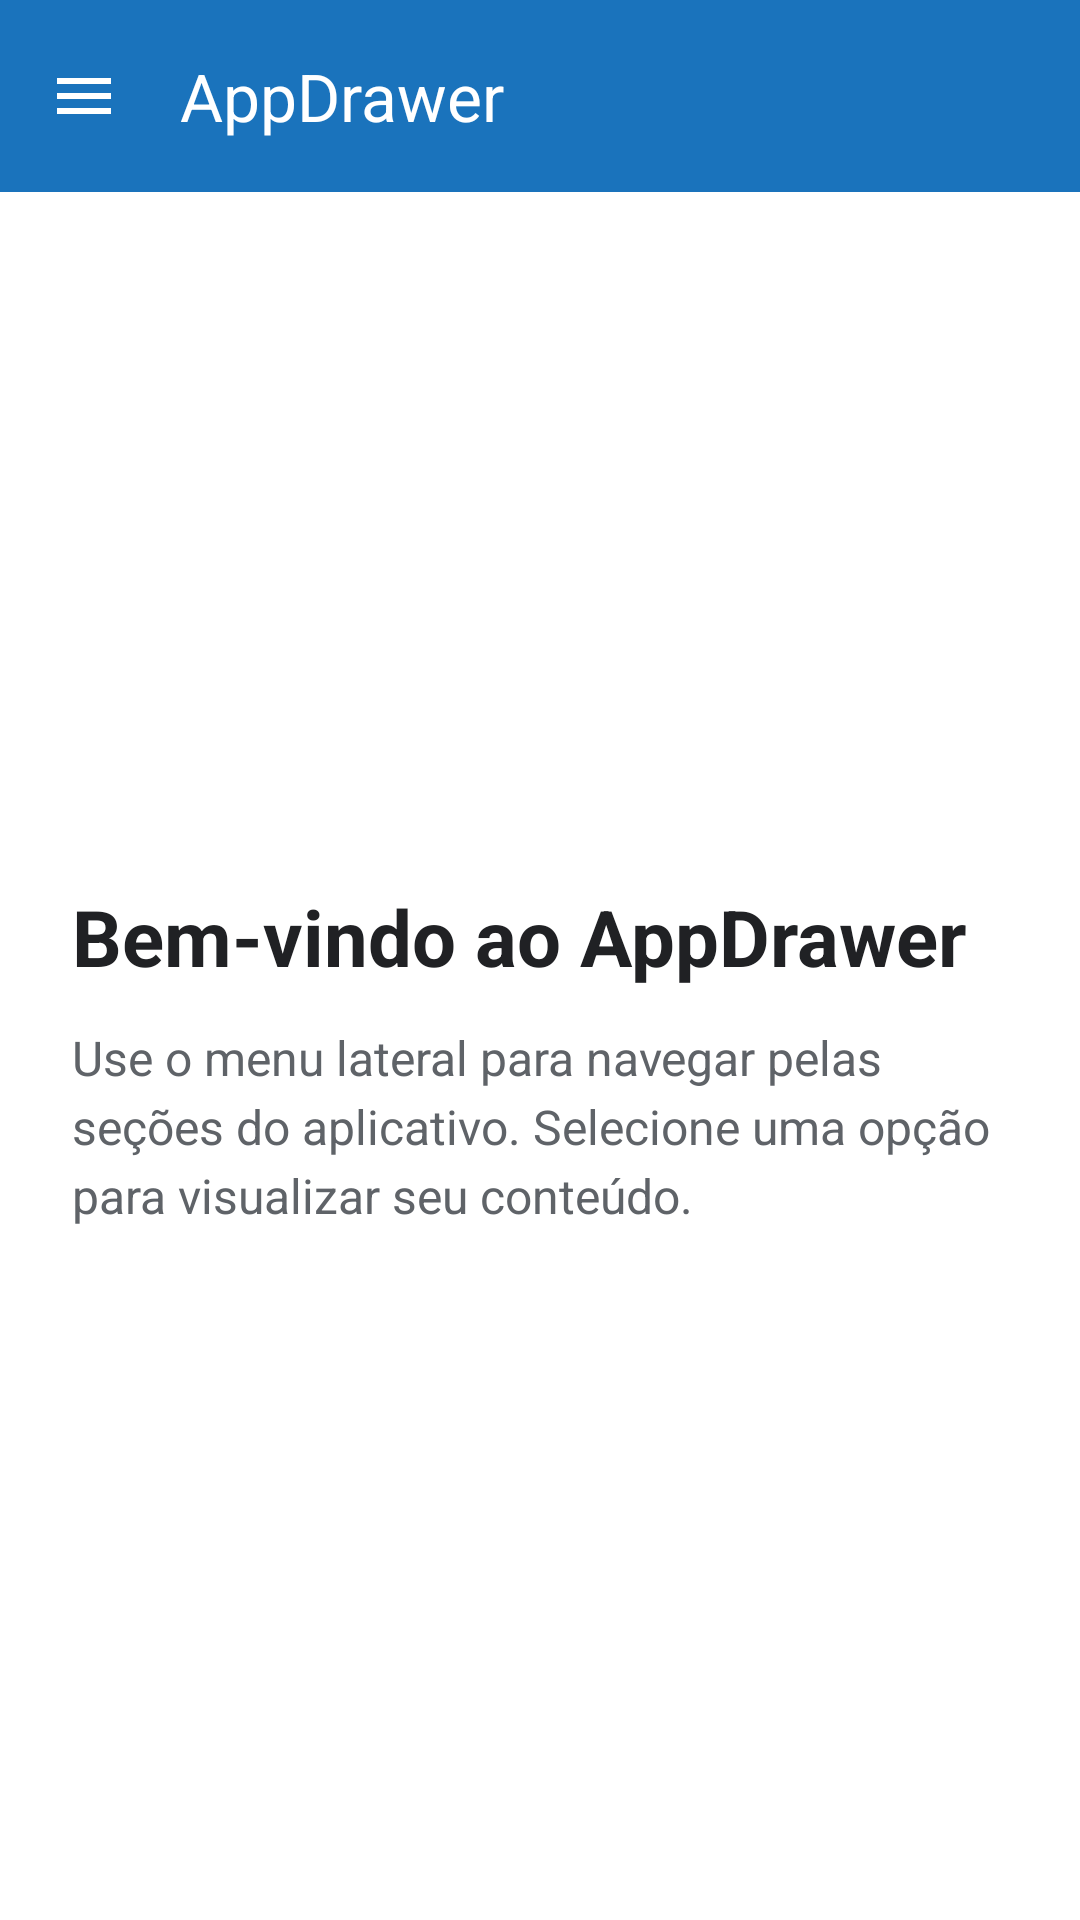

Reconstruct the res/layout file that produces this screen, plus the resources it refers to.
<!-- AndroidManifest.xml: application theme Theme.AppDrawer -->
<!-- res/layout/activity_main.xml -->
<?xml version="1.0" encoding="utf-8"?>
<androidx.drawerlayout.widget.DrawerLayout
    xmlns:android="http://schemas.android.com/apk/res/android"
    xmlns:app="http://schemas.android.com/apk/res-auto"
    android:id="@+id/drawer_layout"
    android:layout_width="match_parent"
    android:layout_height="match_parent"
    android:fitsSystemWindows="false">

    <LinearLayout
        android:layout_width="match_parent"
        android:layout_height="match_parent"
        android:orientation="vertical"
        android:background="@color/surface">

        <com.google.android.material.appbar.MaterialToolbar
            android:id="@+id/toolbar"
            android:layout_width="match_parent"
            android:layout_height="?attr/actionBarSize"
            android:background="@color/primary"
            app:title="@string/app_name"
            app:titleTextColor="@color/white"
            app:navigationIcon="@drawable/ic_menu"
            app:navigationIconTint="@color/white"
            app:navigationContentDescription="@string/open_navigation_drawer" />

        <LinearLayout
            android:layout_width="match_parent"
            android:layout_height="0dp"
            android:layout_weight="1"
            android:orientation="vertical"
            android:gravity="center_vertical"
            android:paddingStart="24dp"
            android:paddingEnd="24dp"
            android:paddingTop="28dp"
            android:paddingBottom="28dp">

            <TextView
                android:id="@+id/textTitulo"
                android:layout_width="match_parent"
                android:layout_height="wrap_content"
                android:text="@string/inicio_titulo"
                android:textColor="@color/on_surface"
                android:textSize="26sp"
                android:textStyle="bold"
                android:accessibilityHeading="true" />

            <TextView
                android:id="@+id/textDescricao"
                android:layout_width="match_parent"
                android:layout_height="wrap_content"
                android:layout_marginTop="12dp"
                android:text="@string/inicio_descricao"
                android:textColor="@color/on_surface_variant"
                android:textSize="16sp"
                android:lineSpacingExtra="4dp" />

        </LinearLayout>
    </LinearLayout>

    <com.google.android.material.navigation.NavigationView
        android:id="@+id/navigationView"
        android:layout_width="280dp"
        android:layout_height="match_parent"
        android:layout_gravity="start"
        android:background="@color/surface"
        app:headerLayout="@layout/navigation_header"
        app:menu="@menu/navigation_drawer"
        app:checkedItem="@id/menu_inicio" />

</androidx.drawerlayout.widget.DrawerLayout>
<!-- res/layout/navigation_header.xml (included above) -->
<?xml version="1.0" encoding="utf-8"?>
<LinearLayout xmlns:android="http://schemas.android.com/apk/res/android"
    android:layout_width="match_parent"
    android:layout_height="148dp"
    android:background="@color/primary_dark"
    android:gravity="bottom"
    android:orientation="vertical"
    android:paddingStart="20dp"
    android:paddingEnd="20dp"
    android:paddingBottom="18dp">

    <TextView
        android:layout_width="match_parent"
        android:layout_height="wrap_content"
        android:text="@string/drawer_header_title"
        android:textColor="@color/white"
        android:textSize="22sp"
        android:textStyle="bold" />

    <TextView
        android:layout_width="match_parent"
        android:layout_height="wrap_content"
        android:layout_marginTop="4dp"
        android:text="@string/drawer_header_subtitle"
        android:textColor="@color/white"
        android:textSize="14sp" />

</LinearLayout>
<!-- resources referenced by this layout -->
<resources>
  <color name="on_surface">#202124</color>
  <color name="on_surface_variant">#5F6368</color>
  <color name="primary">#1A73BC</color>
  <color name="primary_dark">#155A91</color>
  <color name="surface">#FFFFFFFF</color>
  <color name="white">#FFFFFFFF</color>
  <!-- drawable ic_menu (drawable) -->
  <vector xmlns:android="http://schemas.android.com/apk/res/android"
      android:width="24dp"
      android:height="24dp"
      android:viewportWidth="24"
      android:viewportHeight="24">
      <path
          android:fillColor="#FFFFFF"
          android:pathData= "M3,6H21V8H3V6M3,11H21V13H3V11M3,16H21V18H3V16Z" />
  
  </vector>
  <string name="app_name">AppDrawer</string>
  <string name="drawer_header_subtitle">Navegação do aplicativo</string>
  <string name="drawer_header_title">AppDrawer</string>
  <string name="inicio_descricao">Use o menu lateral para navegar pelas seções do aplicativo. Selecione uma opção para visualizar seu conteúdo.</string>
  <string name="inicio_titulo">Bem-vindo ao AppDrawer</string>
  <string name="open_navigation_drawer">Abrir menu de navegação</string>
  <style name="Theme.AppDrawer" parent="Base.Theme.AppDrawer" />
  <style name="Base.Theme.AppDrawer" parent="Theme.Material3.DayNight.NoActionBar">
          <item name="colorPrimary">@color/primary</item>
          <item name="colorOnPrimary">@color/white</item>
          <item name="android:statusBarColor">@android:color/transparent</item>
          <item name="android:navigationBarColor">@color/surface</item>
          <item name="android:windowLightNavigationBar">true</item>
      </style>
</resources>
